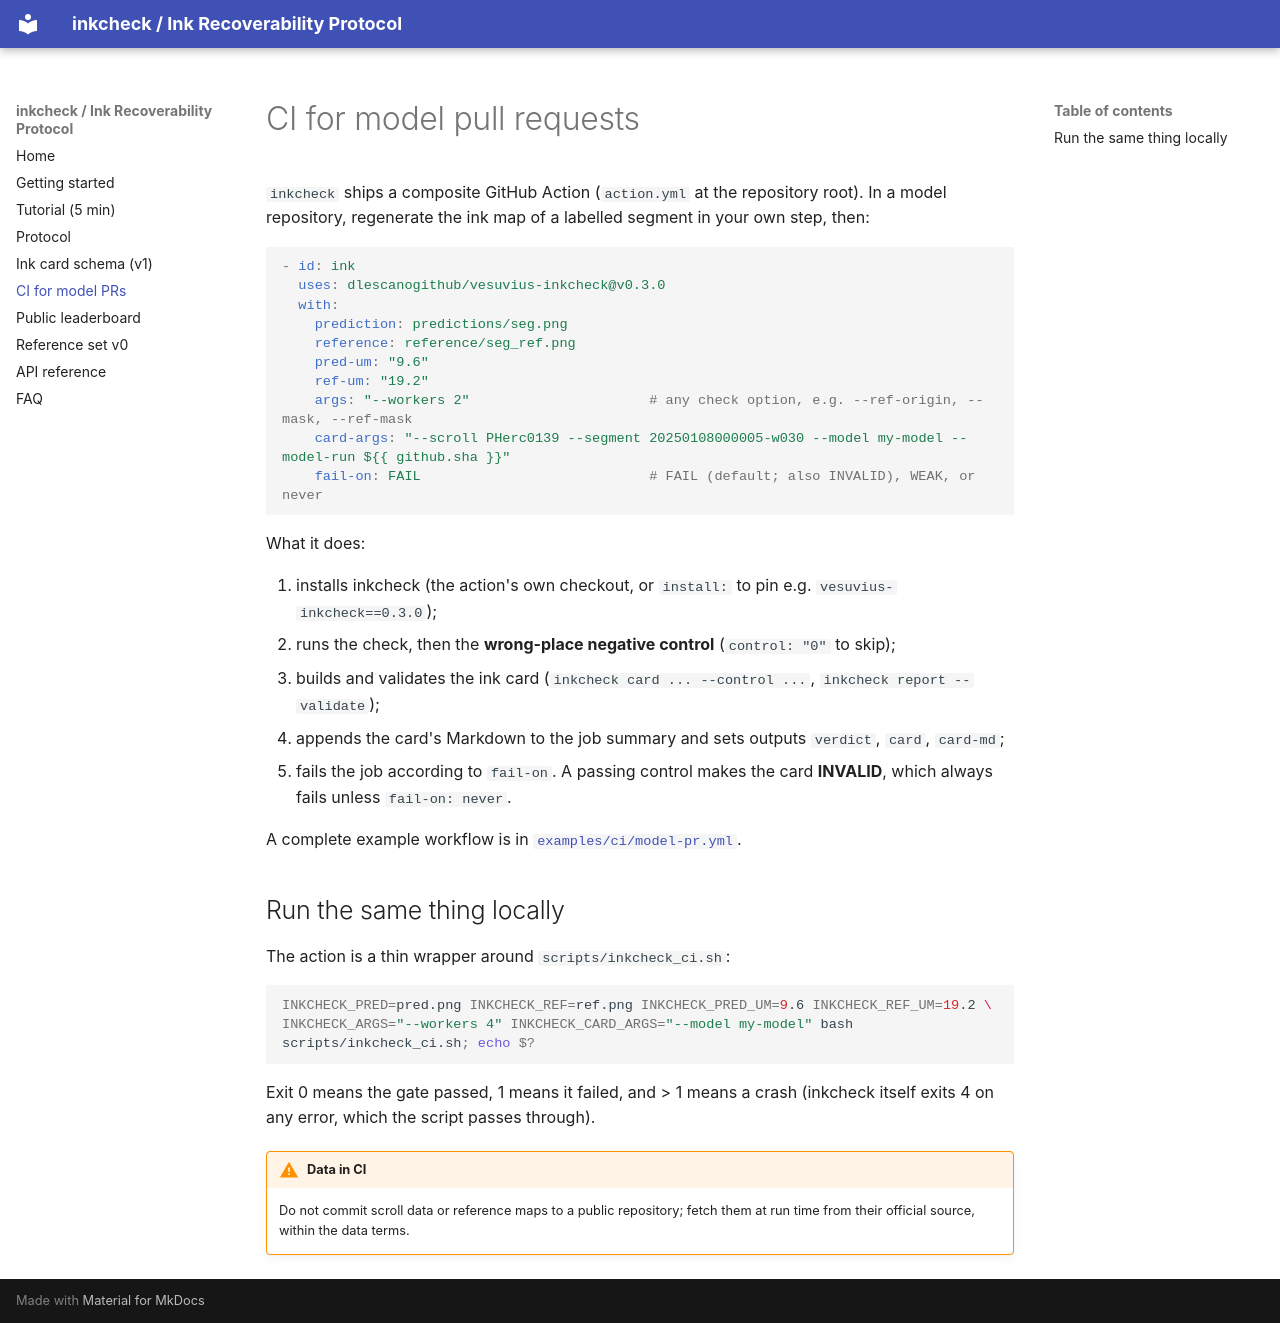

repository: dlescanogithub/vesuvius-inkcheck · page: ci/index.html · generator: mkdocs

# CI for model pull requests

`inkcheck` ships a composite GitHub Action (`action.yml` at the repository root). In a model repository, regenerate
the ink map of a labelled segment in your own step, then:

```yaml
- id: ink
  uses: dlescanogithub/vesuvius-inkcheck@v0.3.0
  with:
    prediction: predictions/seg.png
    reference: reference/seg_ref.png
    pred-um: "9.6"
    ref-um: "19.2"
    args: "--workers 2"                      # any check option, e.g. --ref-origin, --mask, --ref-mask
    card-args: "--scroll PHerc0139 --segment 20250108000005-w030 --model my-model --model-run ${{ github.sha }}"
    fail-on: FAIL                            # FAIL (default; also INVALID), WEAK, or never
```

What it does:

1. installs inkcheck (the action's own checkout, or `install:` to pin e.g. `vesuvius-inkcheck==0.3.0`);
2. runs the check, then the **wrong-place negative control** (`control: "0"` to skip);
3. builds and validates the ink card (`inkcheck card ... --control ...`, `inkcheck report --validate`);
4. appends the card's Markdown to the job summary and sets outputs `verdict`, `card`, `card-md`;
5. fails the job according to `fail-on`. A passing control makes the card **INVALID**, which always fails
   unless `fail-on: never`.

A complete example workflow is in
[`examples/ci/model-pr.yml`](https://github.com/dlescanogithub/vesuvius-inkcheck/blob/main/examples/ci/model-pr.yml).

## Run the same thing locally

The action is a thin wrapper around `scripts/inkcheck_ci.sh`:

```bash
INKCHECK_PRED=pred.png INKCHECK_REF=ref.png INKCHECK_PRED_UM=9.6 INKCHECK_REF_UM=19.2 \
INKCHECK_ARGS="--workers 4" INKCHECK_CARD_ARGS="--model my-model" bash scripts/inkcheck_ci.sh; echo $?
```

Exit 0 means the gate passed, 1 means it failed, and > 1 means a crash (inkcheck itself exits 4 on any error,
which the script passes through).

!!! warning "Data in CI"
    Do not commit scroll data or reference maps to a public repository; fetch them at run time from their
    official source, within the data terms.
